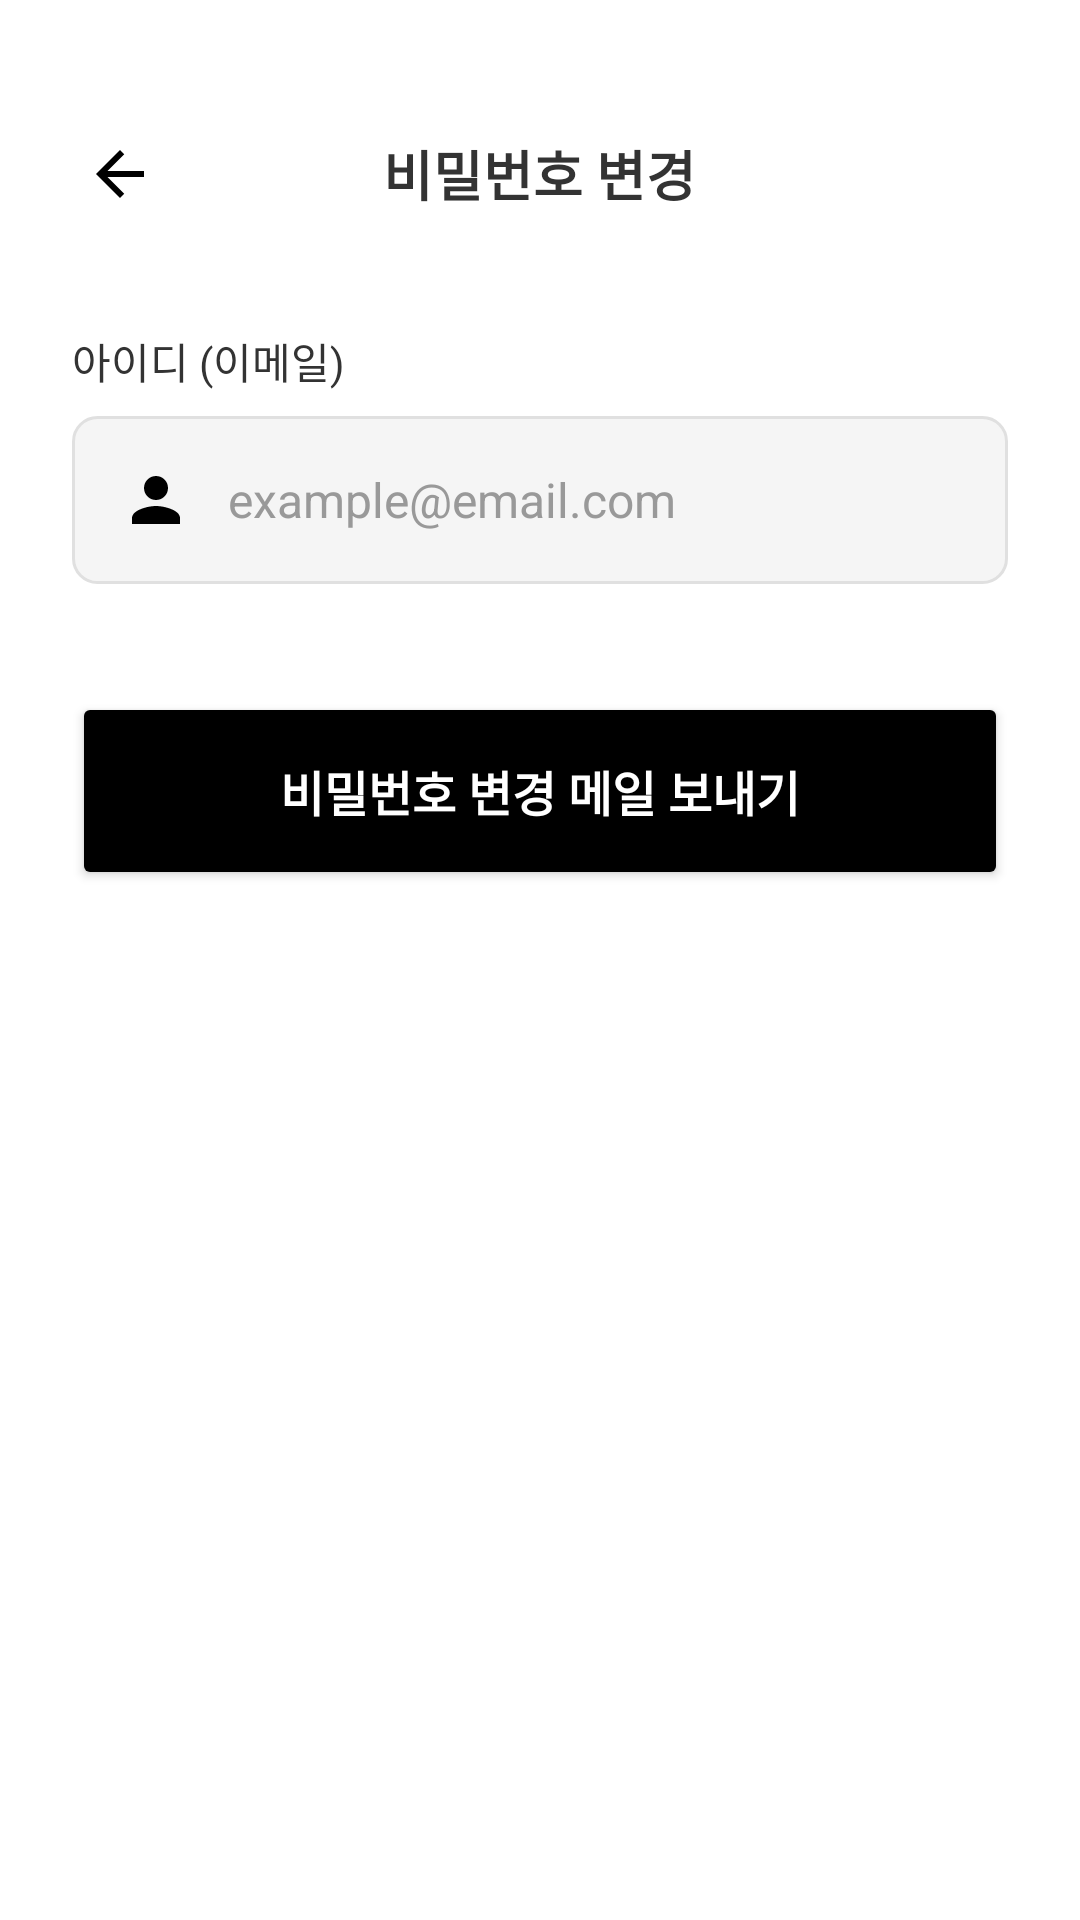

Layout XML and referenced resources for this Android screen:
<!-- AndroidManifest.xml: application theme Theme.Localit -->
<!-- res/layout/activity_change_pw.xml -->
<?xml version="1.0" encoding="utf-8"?>

<LinearLayout xmlns:android="http://schemas.android.com/apk/res/android"
    android:layout_width="match_parent"
    android:layout_height="match_parent"
    android:orientation="vertical"
    android:background="@color/white">

    

    <RelativeLayout
        android:layout_width="match_parent"
        android:layout_marginTop="30dp"
        android:layout_height="56dp"
        android:background="@color/white"
        android:paddingHorizontal="16dp">

        <ImageButton
            android:id="@+id/btn_back"
            android:layout_width="48dp"
            android:layout_height="48dp"
            android:layout_centerVertical="true"
            android:background="?android:attr/selectableItemBackgroundBorderless"
            android:src="@drawable/ic_arrow_back" />

        <TextView
            android:layout_width="wrap_content"
            android:layout_height="wrap_content"
            android:layout_centerInParent="true"
            android:text="비밀번호 변경"
            android:textColor="@color/text_primary"
            android:textSize="18sp"
            android:textStyle="bold" />
    </RelativeLayout>

    <ScrollView
        android:layout_width="match_parent"
        android:layout_height="0dp"
        android:layout_weight="1">

        <LinearLayout
            android:layout_width="match_parent"
            android:layout_height="wrap_content"
            android:orientation="vertical"
            android:padding="24dp">

            
            <TextView
                android:layout_width="wrap_content"
                android:layout_height="wrap_content"
                android:layout_marginBottom="8dp"
                android:text="아이디 (이메일)"
                android:textColor="@color/text_primary"
                android:textSize="14sp" />

            <EditText
                android:id="@+id/et_id"
                android:layout_width="match_parent"
                android:layout_height="56dp"
                android:layout_marginBottom="16dp"
                android:background="@drawable/edit_text_background"
                android:drawableStart="@drawable/ic_person"
                android:drawablePadding="12dp"
                android:hint="example@email.com"
                android:inputType="textEmailAddress"
                android:paddingHorizontal="16dp"
                android:paddingVertical="16dp"
                android:textColor="@color/text_primary"
                android:textColorHint="@color/text_hint"
                android:textSize="16sp" />


            

            

            
            <Button
                android:id="@+id/btn_newPw"
                android:layout_width="match_parent"
                android:layout_height="66dp"
                android:layout_marginTop="20dp"
                android:backgroundTint="@color/black"
                android:text="비밀번호 변경 메일 보내기"
                android:textColor="@color/white"
                android:textSize="16sp"
                android:textStyle="bold" />

        </LinearLayout>
    </ScrollView>
</LinearLayout>
<!-- resources referenced by this layout -->
<resources>
  <color name="black">#000000</color>
  <color name="text_hint">#999999</color>
  <color name="text_primary">#333333</color>
  <color name="white">#FFFFFF</color>
  <!-- drawable edit_text_background (drawable) -->
  <?xml version="1.0" encoding="utf-8"?>
  
  <shape xmlns:android="http://schemas.android.com/apk/res/android">
      <solid android:color="@color/background_light" />
      <corners android:radius="8dp" />
      <stroke
          android:width="1dp"
          android:color="@color/divider" />
  </shape>
  <!-- drawable ic_arrow_back (drawable) -->
  <vector xmlns:android="http://schemas.android.com/apk/res/android"
      android:width="24dp" android:height="24dp"
      android:viewportWidth="24" android:viewportHeight="24">
      <path
          android:fillColor="#FF000000"
          android:pathData="M20,11H7.83l5.59,-5.59L12,4l-8,8 8,8 1.41,-1.41L7.83,13H20v-2z"/>
  </vector>
  <!-- drawable ic_person (drawable) -->
  <vector xmlns:android="http://schemas.android.com/apk/res/android"
      android:width="24dp" android:height="24dp"
      android:viewportWidth="24" android:viewportHeight="24">
      <path
          android:fillColor="#FF000000"
          android:pathData="M12,12c2.21,0 4,-1.79 4,-4s-1.79,-4 -4,-4 -4,1.79 -4,4 1.79,4 4,4zM12,14c-2.67,0 -8,1.34 -8,4v2h16v-2c0,-2.66 -5.33,-4 -8,-4z"/>
  </vector>
  <style name="Theme.Localit" parent="Theme.MaterialComponents.DayNight.NoActionBar">
          
          <item name="colorPrimary">#000000</item> 
  
          <item name="colorPrimaryVariant">#6B8E6B</item>
          <item name="colorOnPrimary">#333333</item>
          <item name="android:statusBarColor">@android:color/white</item>
          <item name="android:windowLightStatusBar">true</item>
  
      </style>
  <color name="background_light">#F5F5F5</color>
  <color name="divider">#E0E0E0</color>
</resources>
